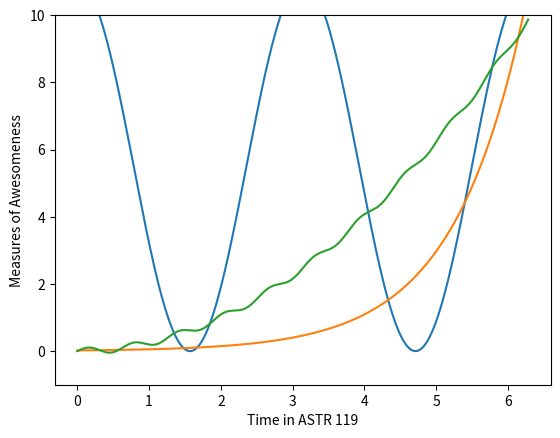

Write Python code to recreate this figure.
%matplotlib inline
import numpy as np    #import numpy library
import matplotlib.pyplot as plt    #import matplotlib library

n=1000                      #define an int
x=np.arange(n,dtype=float)  #create an array of floats [0.0,n-1] with 1000 values
x=x*2.0*np.pi/float(n-1)    #make the range of x = [0.0,2pi]
y=np.cos(2*x)*5.5+5.5       #the function y(x) = 5.5 cos(2 * x) + 5.5
z=np.exp(x)*0.02            #the function z(x) = 0.02 * exp( x )
a=0.25*x**2+0.1*np.sin(10*x)#the function a(x) = 0.25 * x^2  + 0.1 sin (10 * x)
plt.plot(x,y)               #plot x vs. y
plt.plot(x,z)               #plot x vs. z
plt.plot(x,a)               #plot x vs. a
plt.xlabel('Time in ASTR 119') #make x label "Time in ASTR 119"
plt.ylabel('Measures of Awesomeness') #make y label "Measures of Awesomeness"
plt.ylim(-1,10)             #set vertical range to [-1,10]
plt.show()

